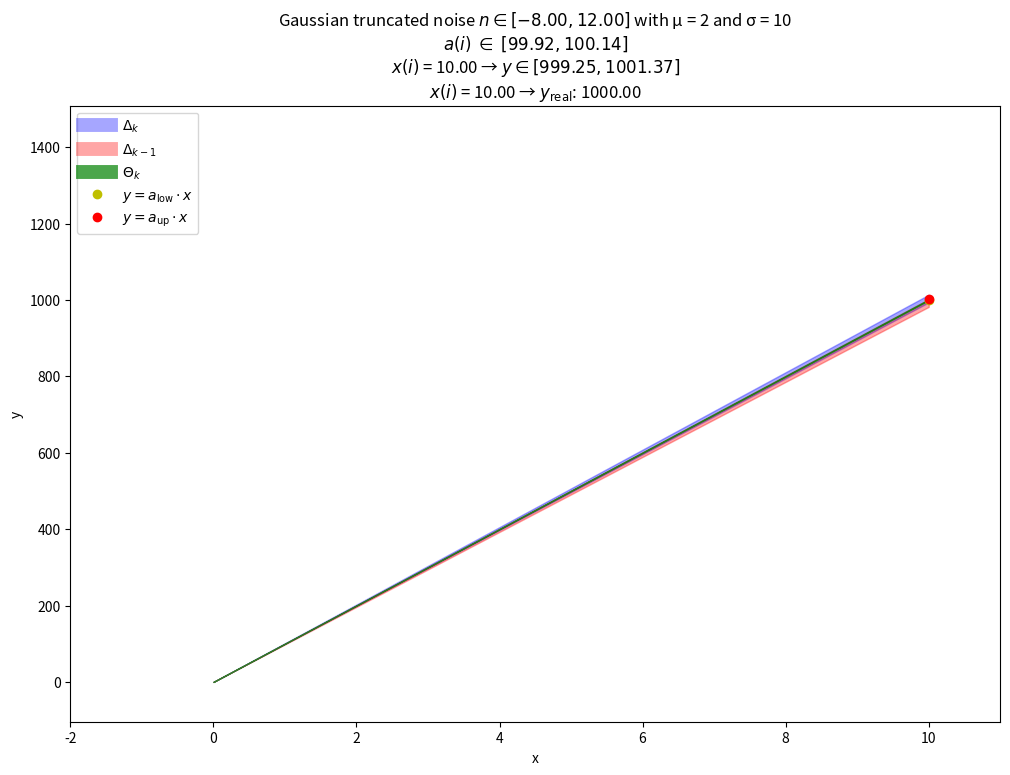
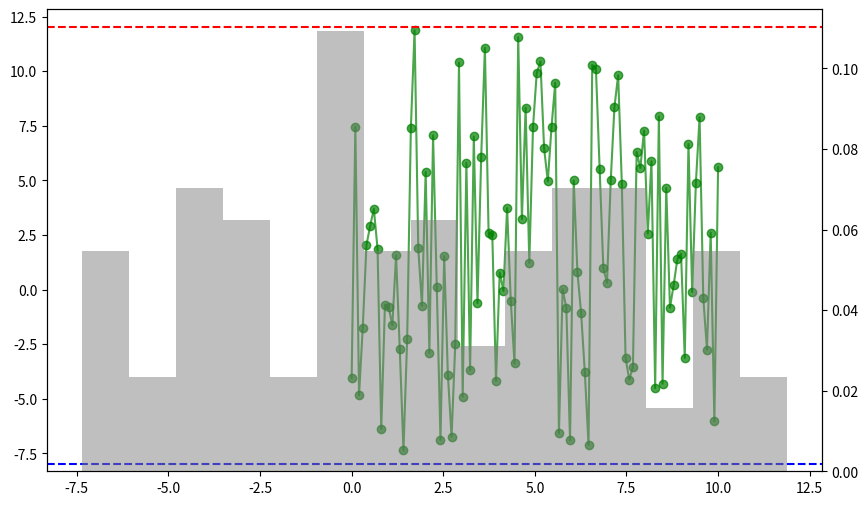

Write Python code to recreate these figures, in order.
import numpy as np
import matplotlib.pyplot as plt
from scipy.stats import truncnorm

# System data
x_ele = 100
true_a = 100  # real value of 'a'
x = np.linspace(0, 10, x_ele)

mu = 2
sigma = 10
n_low = mu - sigma
n_up = mu + sigma
c = (n_low - mu) / sigma
d = (n_up - mu) / sigma
noise = truncnorm.rvs(c, d, loc=mu, scale=sigma, size=x_ele)
pdf = truncnorm.pdf(x, c, d, loc=mu, scale=sigma)
y_true = true_a * x + noise

# plt.hist(noise, bins=30, density=True, alpha=0.6, color='gray', label='Generated Noise')
# plt.plot(x, pdf, 'r-', label='Truncated Gaussian PDF')

# plt.title("Truncated Gaussian Noise")
# plt.xlabel("Noise Value")
# plt.ylabel("Density")
# plt.legend()
# plt.grid()
# plt.show()
'''
H * (y - a*x) <= h_n
H * y - a * H * x <= h_n
- a * H * x <= h_n - H * y
A = - H * x 
b = h_n - H * y
A * a <= b
'''

# Constants
H = np.array([[1], [-1]])  # dim: 2,1
h_n = np.array([[n_up], [-n_low]])  # dim: 2,1

# Initialize variables
Ai_minus1 = - H * x[0]
bi_minus1 = h_n - H * y_true[0]
prev_ai = np.array([])  # To store ai from the previous iteration
prev_valid_a = []  # To store valid a from the previous iteration

# Initialize the plot
plt.ion()  # Enable interactive mode
fig, ax = plt.subplots(figsize=(12, 8))  # Adjust figure size
ax.set_xlim(np.min(x) - 2, np.max(x) + 1)
ax.set_ylim(np.min(y_true) - 100 , np.max(y_true) * 1.5)
ax.set_title("")
ax.set_xlabel("x")
ax.set_ylabel("y")

# Plot lines for ai, ai-1, and valid_a
lines_ai = [ax.plot([], [], label=f"ai[{j}]", color="blue")[0] for j in range(2)]
lines_prev_ai = [ax.plot([], [], label=f"ai-1[{j}]", color="red")[0] for j in range(2)]
lines_valid_a = [ax.plot([], [], label=f"valid_a[{j}]", color="green", linestyle=":")[0] for j in range(2)]

# Initialize the fill areas and points
fill_ai = None
fill_prev_ai = None
fill_valid_a = None

# Points that scroll
point1, = ax.plot([], [], 'yo', label=r"$y = a_{\mathrm{low}} \cdot x$")  # Yellow dot for valid_a[0]
point2, = ax.plot([], [], 'ro', label=r"$y = a_{\mathrm{up}} \cdot x$")  # Red dot for valid_a[1]

# Add legend entries for the areas
area_handles = [
    plt.Line2D([0], [0], color="blue", alpha=0.35, lw=10, label=r"$\Delta_k$"),
    plt.Line2D([0], [0], color="red", alpha=0.35, lw=10, label=r"$\Delta_{k-1}$"),
    plt.Line2D([0], [0], color="green", alpha=0.7, lw=10, label=r"$\Theta_k$")
]

ax.legend(handles=area_handles + [point1, point2], loc="upper left")

# Iterative calculation
for i in range(1, len(x)):  # Iterate over all elements
    if x[i] == 0:  # Skip invalid x values
        print(f"Skipping iteration {i} due to x[i] = 0")
        continue

    # Remove previous fill areas (only if they exist)
    if fill_ai:
        fill_ai.remove()
    if fill_prev_ai:
        fill_prev_ai.remove()
    if fill_valid_a:
        fill_valid_a.remove()

    # Reset the fill areas
    fill_ai = None
    fill_prev_ai = None
    fill_valid_a = None

    x_i = np.array([[x[i]]])  # dim 1,1
    y_i = np.array([[y_true[i]]])  # dim 1,1
    Ai = - H * x_i  # dim 2,1
    bi = h_n - H * y_i  # dim 2,1
    ai = (bi / Ai).flatten()  # Flatten to 1D array for easier handling
    ai = np.sort(ai)  # Sort ai

    # Concatenate to form A and b
    A = np.vstack((Ai, Ai_minus1))  # Concatenate vertically
    b = np.vstack((bi, bi_minus1))  # Concatenate vertically

    # Solve for a: element-wise ratio b / A
    a_values = b / A
    tolerance = 1e-6  # Tolleranza numerica

    valid_a = []
    valid_A = []
    valid_b = []

    for idx, a in enumerate(a_values.flatten()):
        satisfy_all = True
        for j in range(len(A)):
            if not (A[j] * a <= b[j] + tolerance):  # Aggiungi tolleranza
                satisfy_all = False
                break

        if satisfy_all:
            valid_a.append(a)
            valid_A.append(A[idx])
            valid_b.append(b[idx])

    valid_a = np.sort(valid_a)

    # Non aggiornare Ai_minus1 e bi_minus1 se valid_a contiene meno di due elementi
    if len(valid_a) == 2:
        Ai_minus1 = np.vstack(valid_A)
        bi_minus1 = np.vstack(valid_b)


    # Prepare x values for the plot
    x_vals = np.linspace(np.min(x), np.max(x), x_ele)

    # Add new fill areas for this iteration
    if len(ai) == 2:
        fill_ai = ax.fill_between(x_vals, np.clip(ai[0] * x_vals, -1e6, 1e6),
                                         np.clip(ai[1] * x_vals, -1e6, 1e6),
                                         alpha=0.35, color="blue")

    if prev_ai.size == 2:
        fill_prev_ai = ax.fill_between(x_vals, np.clip(prev_ai[0] * x_vals, -1e6, 1e6),
                                               np.clip(prev_ai[1] * x_vals, -1e6, 1e6),
                                               alpha=0.35, color="red")

    if len(valid_a) == 2:
        fill_valid_a = ax.fill_between(x_vals, np.clip(valid_a[0] * x_vals, -1e6, 1e6),
                                               np.clip(valid_a[1] * x_vals, -1e6, 1e6),
                                               alpha=0.7, color="green")
        a_up = valid_a[1]
        a_low = valid_a[0]
        y_min = valid_a[0] * x[i]
        y_max = valid_a[1] * x[i]
        ax.set_title(f"Gaussian truncated noise $n \\in [{n_low:.2f}, {n_up:.2f}]$ with μ = {mu} and σ = {sigma}\n"
                     f"$a(i) \\; \\in \\; [{a_low:.2f}, {a_up:.2f}]$\n"
                     f"$x(i)$ = {x[i]:.2f} → $y \\in [{y_min:.2f}, {y_max:.2f}]$\n"
                     f"$x(i)$ = {x[i]:.2f} → $y_{{\\text{{real}}}}$: {true_a * x[i]:.2f}")

        # Update points for valid_a[0] and valid_a[1]
        y_point1 = valid_a[0] * x[i]
        y_point2 = valid_a[1] * x[i]
        point1.set_data([x[i]], [y_point1])
        point2.set_data([x[i]], [y_point2])

    # Update plot
    ax.relim()
    ax.autoscale_view()
    plt.pause(0.001)

    # Save current values for the next iteration
    prev_ai = ai.copy()
    prev_valid_a = valid_a.copy()
    print(f"a ∈ [{', '.join(f'{v:.4f}' for v in valid_a)}]")

plt.ioff()
plt.show()

# Plot the noise outside the cycle
fig_noise, ax_noise = plt.subplots(figsize=(10, 6))

# Plot the noise values over x
ax_noise.plot(x, noise, 'o-', label='Noise vs x', color='green', alpha=0.7)
ax_noise.axhline(n_up, color='red', linestyle='--', label='Noise Upper Bound (n_up)')
ax_noise.axhline(n_low, color='blue', linestyle='--', label='Noise Lower Bound (n_low)')

# Add a histogram of the noise to show its Gaussian-like shape
ax_hist = ax_noise.twinx()  # Create a secondary y-axis for the histogram
ax_hist.hist(noise, bins=15, density=True, color='gray', alpha=0.5, label='Noise Distribution')


